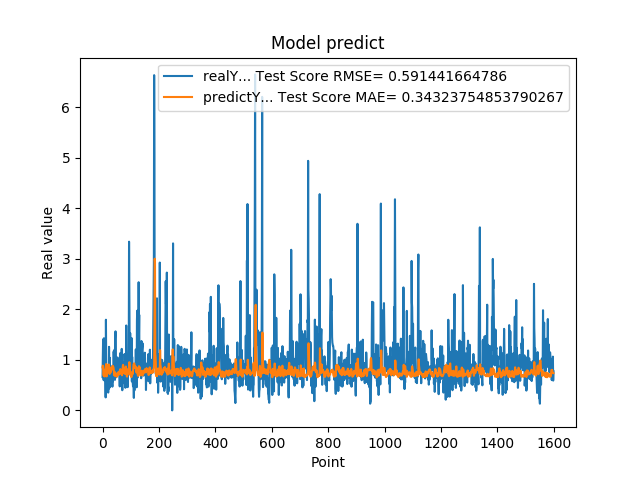

The data file committed next to this chart (first rows):
6.598609685899999855e-01, 8.509466266750409513e-01
1.064264059070000101e+00, 8.856483481822652326e-01
1.405602574350000022e+00, 8.109213108288608751e-01
8.296080231669999971e-01, 7.278285091467180390e-01
5.991539955139999485e-01, 6.878590802981707775e-01
1.428635239600000162e+00, 7.635036363709369889e-01
8.065109848980001050e-01, 7.912904523476745888e-01
6.876540184020000224e-01, 6.725903242258670645e-01
5.833169817919999778e-01, 6.828090949377360053e-01
5.949760079379999844e-01, 7.324702633086989101e-01
7.861356735230000670e-01, 8.151014598754507956e-01
2.572369873520000128e-01, 8.546336733165151855e-01
1.794924020770000350e+00, 8.925619102953372686e-01
8.961080312729999831e-01, 9.188109883403121625e-01
7.979059815410000089e-01, 6.724705090962482812e-01
5.662040114399999879e-01, 6.791610698066513629e-01
5.163450241089999615e-01, 7.396646195454907868e-01
6.402639746670000243e-01, 8.459875779074430557e-01
8.763459920880000142e-01, 8.840886248314706597e-01
8.570416569709999877e-01, 8.294209804700450883e-01
3.526079952719999855e-01, 7.987520320099946725e-01
6.394290328030000081e-01, 8.559382713971774859e-01
4.273239970209999905e-01, 9.091759303657018787e-01
1.258448958400000040e+00, 8.850270607821697499e-01
7.610700130459999713e-01, 8.572259691498472778e-01
4.505549967290000679e-01, 7.208422788493037414e-01
1.040465950970000053e+00, 8.054756675128768029e-01
6.315960288049999871e-01, 8.329366444858300467e-01
8.856300115590000077e-01, 7.470733179572800475e-01
6.266390085220000516e-01, 7.700473999959740468e-01
5.889170169829999191e-01, 7.758283335274646086e-01
5.718799829480000207e-01, 8.197169985945960136e-01
7.707089781759999259e-01, 8.485995920851879815e-01
6.057770252229999208e-01, 8.571449611867031360e-01
5.497890114779999671e-01, 8.261907060089781485e-01
4.699150025839999856e-01, 8.626195255803387196e-01
6.790698766709999390e-01, 8.834054328284995927e-01
5.749009847639999782e-01, 8.766831000786065031e-01
7.805925011630000521e-01, 8.561033318360716793e-01
1.167518377299999965e+00, 8.432288479566881767e-01
1.158666014670000077e+00, 7.880821309278289721e-01
8.174470067020001007e-01, 7.104909850408561711e-01
8.721716403960000363e-01, 6.914373885672749909e-01
1.205808043479999814e+00, 7.469273806570444485e-01
6.048160195349999713e-01, 7.592885819558404803e-01
1.414536952970000261e+00, 6.830987615294427107e-01
1.565044999119999947e+00, 6.909608847370329876e-01
9.977170228959999498e-01, 7.348893565478128442e-01
6.543220281600000687e-01, 7.076748239463971357e-01
1.002426028249999934e+00, 6.970449251839366811e-01
1.019487023349999966e+00, 6.865326123864631258e-01
8.961520195010002077e-01, 6.643768063985553418e-01
7.356550097470000438e-01, 6.811158037804559973e-01
1.047770023350000024e+00, 7.261060444972081696e-01
7.574622035029999756e-01, 7.348866150040178624e-01
9.243969917299998951e-01, 7.344080355296631613e-01
8.811730146410000630e-01, 7.571104897243089438e-01
8.489940166470000271e-01, 7.019543135396566491e-01
8.849580287930000067e-01, 7.305098948386781199e-01
7.603709697720000271e-01, 7.636949789015743395e-01
8.084459900859999326e-01, 7.739505741470376066e-01
... 1,539 more rows
